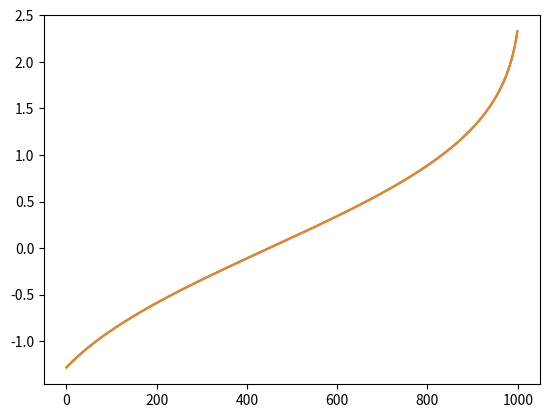

Recreate this plot in Python.
# QQ (Quntile-Quntile Plots): USed a diagnostic toll to determine the data are roughly or normally distributed.

# When Calculating Theoretical Quartile use value only btw 0 to 1 and always use normal distribution.

import numpy as np
import matplotlib.pyplot as plt
import scipy.stats as stats

def basic_qq_plot(): # Use PPF (Percentil Point Function (Inverse of CDF))
    data = np.random.normal(100, size=1000) # Choosing Distrubtion and Passing parameters
    calculate_theoretical_ppf = stats.norm.ppf(q=(np.linspace(0.1,0.99,num=len(data)))) # Calculating Theoretical Quartile (q: quartile)
    sort_ppf = np.sort(calculate_theoretical_ppf) # Sorting calculate dtheoretical ppf data
    plt.plot(sort_ppf)
    plt.plot(calculate_theoretical_ppf)
    plt.show()

basic_qq_plot()



